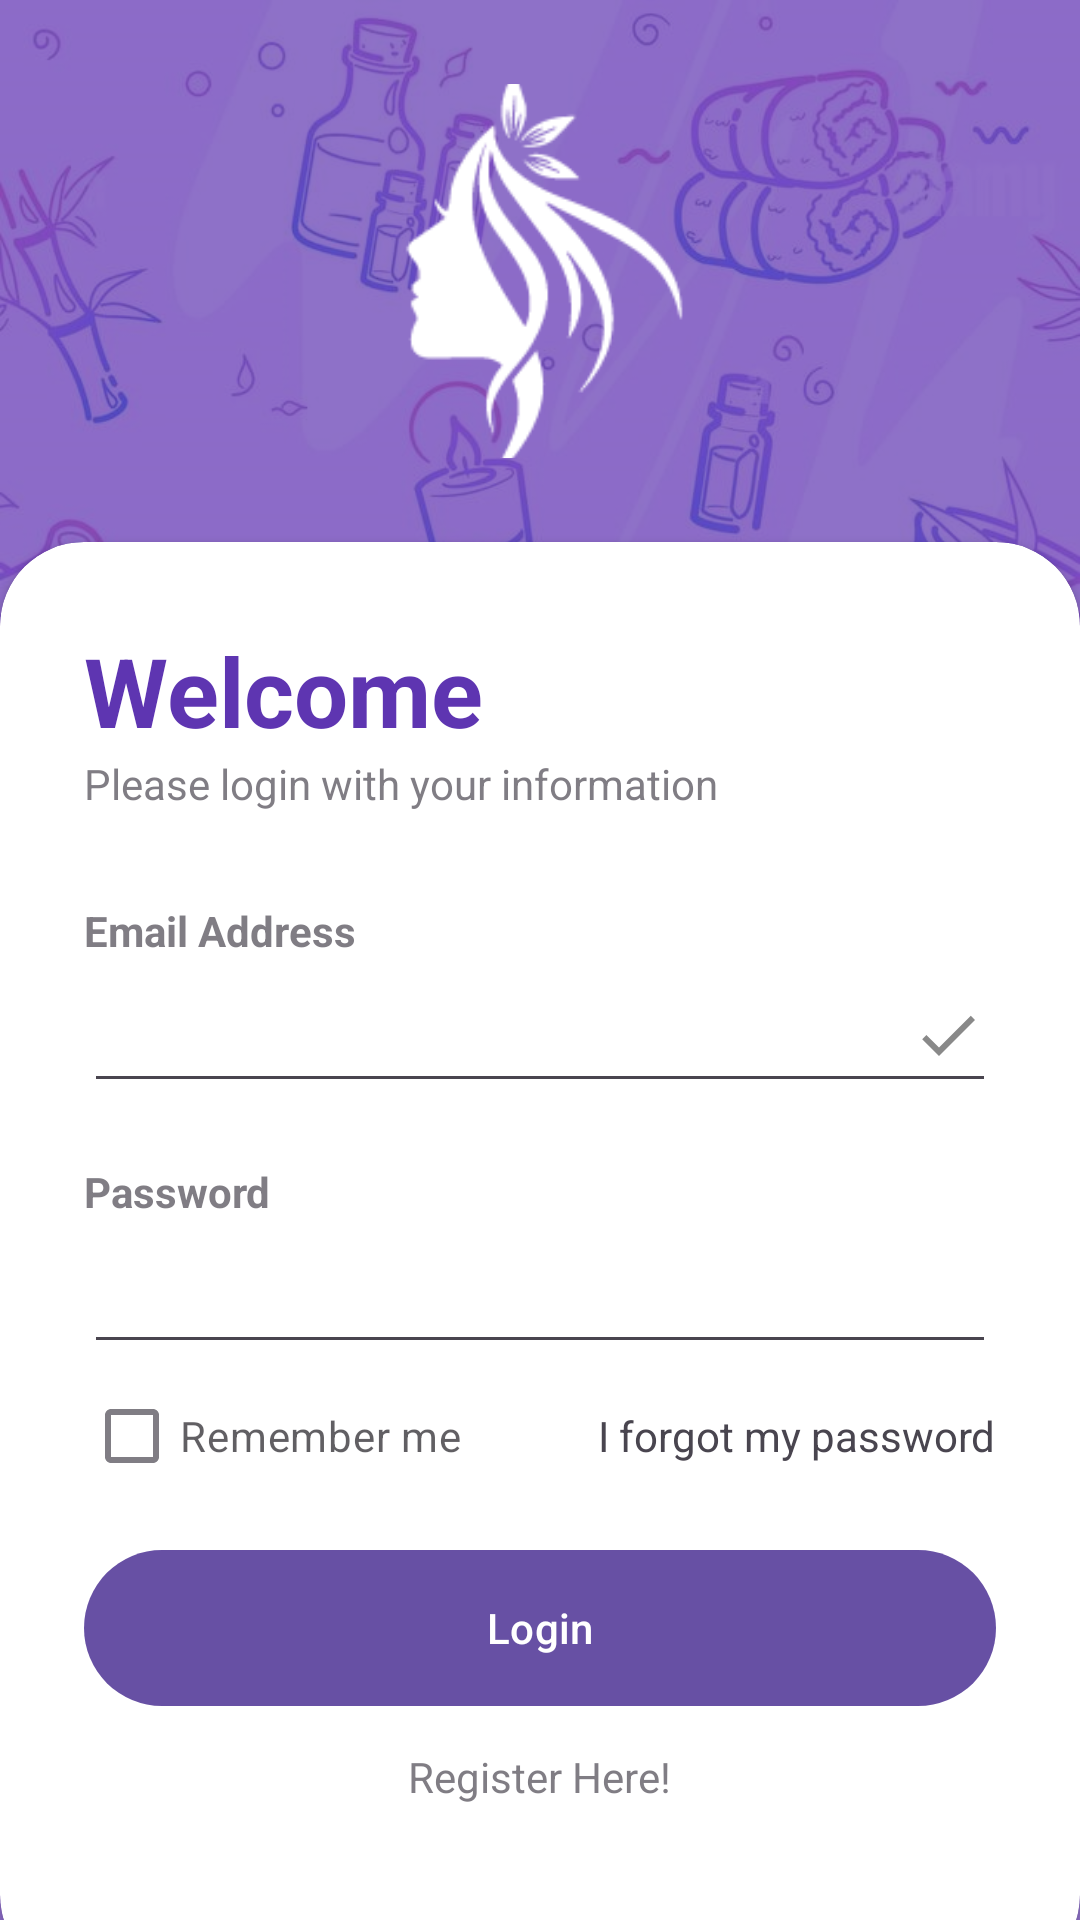

Layout XML and referenced resources for this Android screen:
<!-- AndroidManifest.xml: application theme Theme.ComfestSEA16 -->
<!-- res/layout/login_layout.xml -->
<?xml version="1.0" encoding="utf-8"?>
<RelativeLayout xmlns:android="http://schemas.android.com/apk/res/android"
    xmlns:app="http://schemas.android.com/apk/res-auto"
    xmlns:tools="http://schemas.android.com/tools"
    android:layout_width="match_parent"
    android:layout_height="match_parent"
    android:background="@drawable/bg">

    <RelativeLayout
        android:layout_width="match_parent"
        android:layout_height="match_parent"
        android:background="@color/my_primary"
        android:alpha="0.7"/>

    <LinearLayout
        android:layout_width="match_parent"
        android:layout_height="match_parent"
        android:orientation="vertical"
        android:gravity="center"
        android:layout_above="@id/card_view"
        android:padding="28dp">

        <ImageView
            android:layout_width="255dp"
            android:layout_height="208dp"
            android:src="@drawable/logo_head" />

        <TextView
            android:layout_width="wrap_content"
            android:layout_height="wrap_content"
            android:fontFamily="sans-serif-medium"
            android:text="SEA SALON"
            android:textColor="@color/white"
            android:textSize="32sp"
            android:textStyle="bold" />


    </LinearLayout>

    <androidx.cardview.widget.CardView
        android:layout_width="match_parent"
        android:layout_height="wrap_content"
        android:layout_alignParentBottom="true"
        app:cardCornerRadius="28dp"
        android:layout_marginBottom="-20dp"
        android:id="@+id/card_view"
        >

        <LinearLayout
            android:layout_width="match_parent"
            android:layout_height="wrap_content"
            android:orientation="vertical"
            android:layout_marginBottom="30dp"
            android:padding="28dp">
            <TextView
                android:layout_width="wrap_content"
                android:layout_height="wrap_content"
                android:text="Welcome"
                android:textColor="@color/my_primary"
                android:textSize="32sp"
                android:textStyle="bold"/>

            <TextView
                android:layout_width="wrap_content"
                android:layout_height="wrap_content"
                android:text="Please login with your information"
                android:alpha="0.7"/>

            <View
                android:layout_width="wrap_content"
                android:layout_height="30dp"/>
            <TextView
                android:layout_width="wrap_content"
                android:layout_height="wrap_content"
                android:text="Email Address"
                android:alpha="0.7"
                android:textStyle="bold"/>

            <EditText
                android:layout_width="match_parent"
                android:layout_height="wrap_content"
                android:drawableEnd="@drawable/done_icon"
                android:inputType="textEmailAddress"
                android:minHeight="48dp"
                tools:ignore="SpeakableTextPresentCheck" />

            <View
                android:layout_width="wrap_content"
                android:layout_height="20dp"/>
            <TextView
                android:layout_width="wrap_content"
                android:layout_height="wrap_content"
                android:text="Password"
                android:alpha="0.7"
                android:textStyle="bold"/>

            <EditText
                android:layout_width="match_parent"
                android:layout_height="wrap_content"
                android:drawableEnd="@drawable/password_icon"
                android:inputType="textPassword"
                android:minHeight="48dp"
                tools:ignore="SpeakableTextPresentCheck" />

            <RelativeLayout
                android:layout_width="match_parent"
                android:layout_height="wrap_content">

                <CheckBox
                    android:layout_width="wrap_content"
                    android:layout_height="wrap_content"
                    android:text="Remember me"
                    android:layout_centerVertical="true"
                    android:alpha="0.7"/>

                <TextView
                    android:layout_width="wrap_content"
                    android:layout_height="wrap_content"
                    android:text="I forgot my password"
                    android:layout_alignParentEnd="true"
                    android:layout_centerVertical="true"/>

            </RelativeLayout>
            <View
                android:layout_width="wrap_content"
                android:layout_height="10dp"/>

            <com.google.android.material.button.MaterialButton
                android:layout_width="match_parent"
                android:layout_height="60dp"
                android:text="Login"
                app:cornerRadius="32dp"/>

            <View
                android:layout_width="wrap_content"
                android:layout_height="10dp"/>
            <TextView
                android:layout_width="wrap_content"
                android:layout_height="wrap_content"
                android:text="Register Here!"
                android:layout_gravity="center"
                android:alpha="0.7"/>
        </LinearLayout>
    </androidx.cardview.widget.CardView>
</RelativeLayout>
<!-- resources referenced by this layout -->
<resources>
  <color name="my_primary">#5E35B1</color>
  <color name="white">#FFFFFFFF</color>
  <!-- drawable bg: jpg bitmap (drawable-v24, 145352 bytes) -->
  <!-- drawable done_icon (drawable) -->
  <vector android:height="24dp" android:tint="#898989"
      android:viewportHeight="24" android:viewportWidth="24"
      android:width="24dp" xmlns:android="http://schemas.android.com/apk/res/android">
      <path android:fillColor="@android:color/white" android:pathData="M9,16.2L4.8,12l-1.4,1.4L9,19 21,7l-1.4,-1.4L9,16.2z"/>
  </vector>
  <!-- drawable logo_head: png bitmap (drawable-v24, 6354 bytes) -->
  <style name="Theme.ComfestSEA16" parent="Base.Theme.ComfestSEA16" />
  <style name="Base.Theme.ComfestSEA16" parent="Theme.Material3.DayNight.NoActionBar">
          
          
      </style>
</resources>
